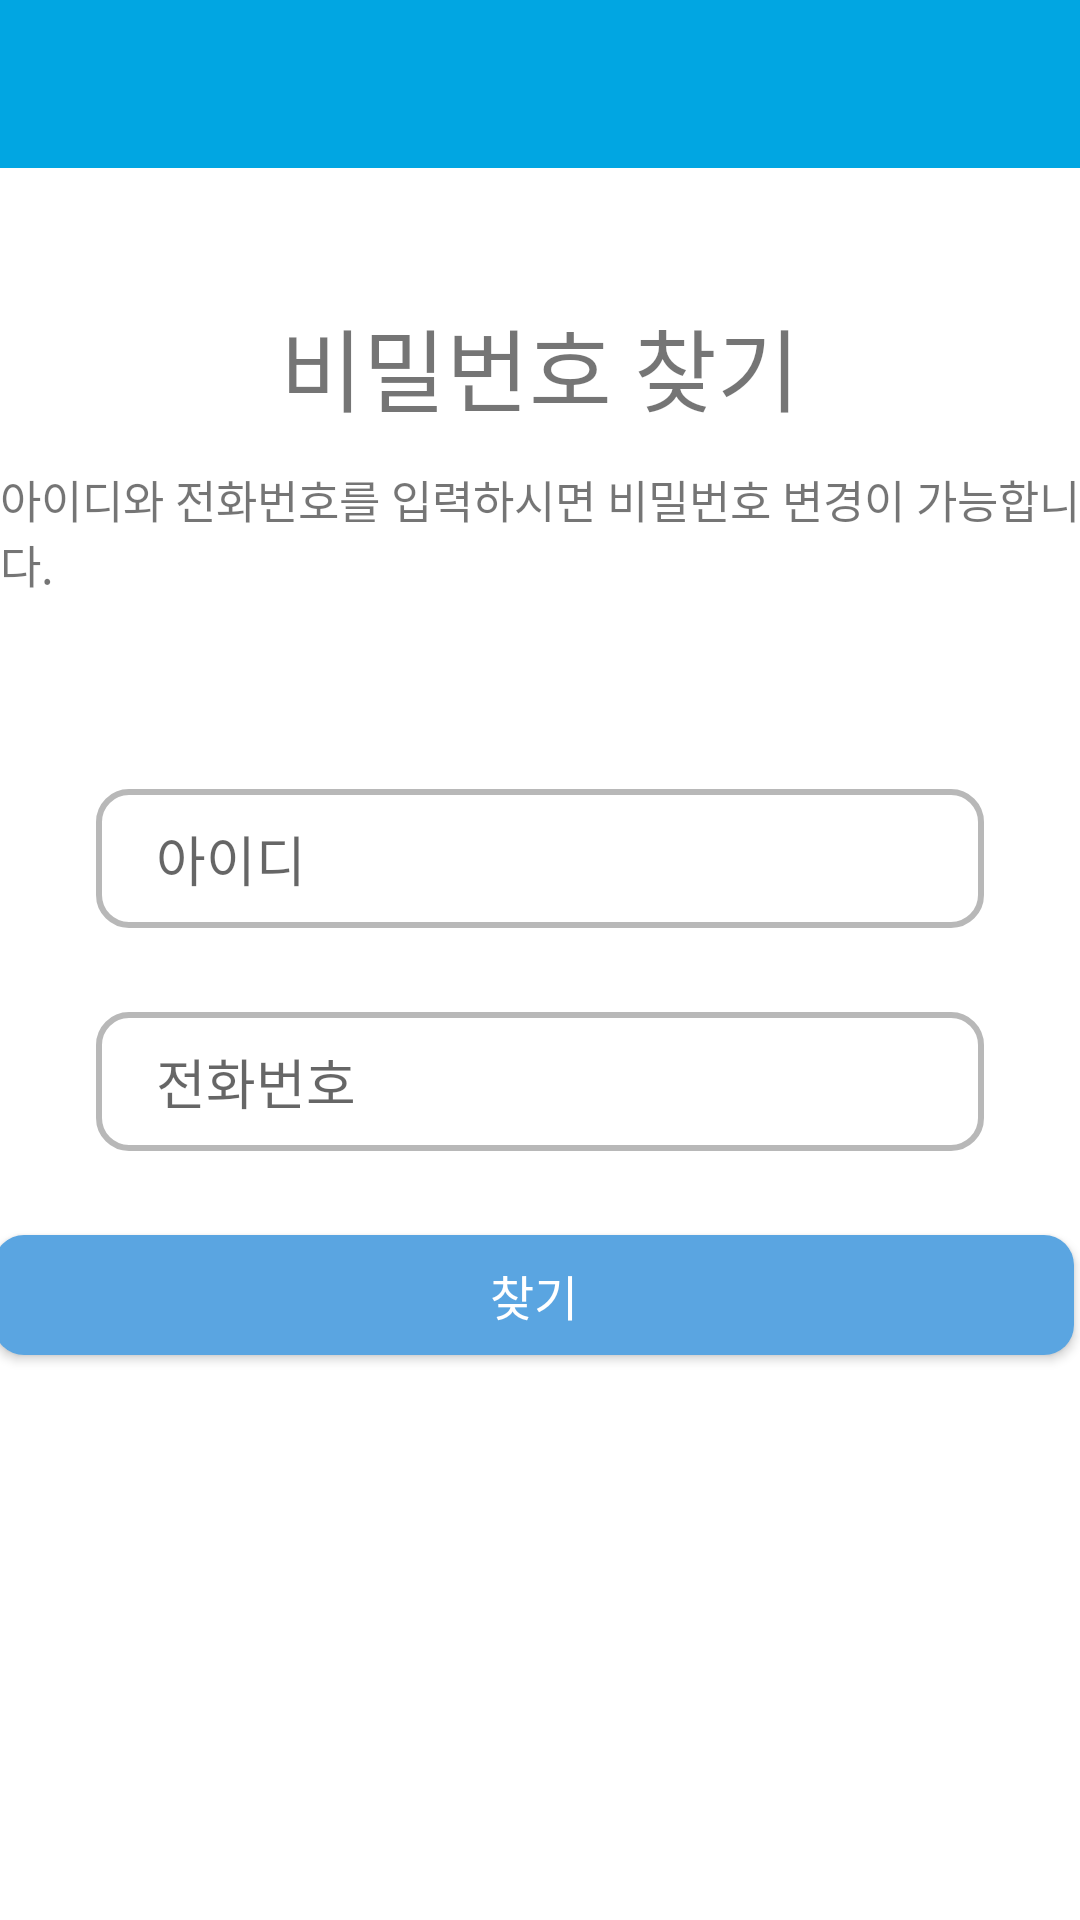

Reconstruct the res/layout file that produces this screen, plus the resources it refers to.
<!-- AndroidManifest.xml: application theme Theme.FinalProject -->
<!-- res/layout/activity_find_password.xml -->
<?xml version="1.0" encoding="utf-8"?>
<androidx.constraintlayout.widget.ConstraintLayout xmlns:android="http://schemas.android.com/apk/res/android"
    xmlns:app="http://schemas.android.com/apk/res-auto"
    xmlns:tools="http://schemas.android.com/tools"
    android:layout_width="match_parent"
    android:layout_height="match_parent"
    tools:context=".LoginPage.Find_Password_Activity"
    tools:layout_editor_absoluteX="0dp"
    tools:layout_editor_absoluteY="-11dp"
    android:background="#FFFFFF">

    <androidx.appcompat.widget.Toolbar
        android:id="@+id/find_password_toolbar"
        android:layout_width="match_parent"
        android:layout_height="?attr/actionBarSize"
        app:titleTextColor="@color/white"
        android:background="#01A6E2"
        android:elevation="0.1dp"
        android:theme="@style/ThemeOverlay.AppCompat.Dark"
        app:layout_constraintEnd_toEndOf="parent"
        app:layout_constraintStart_toStartOf="parent"
        app:layout_constraintTop_toTopOf="parent"
        app:popupTheme="@style/ThemeOverlay.AppCompat.Light"/>


    <EditText
        android:id="@+id/idCode"
        android:layout_width="0dp"
        android:layout_height="wrap_content"
        android:layout_marginStart="32dp"
        android:layout_marginTop="64dp"
        android:layout_marginEnd="32dp"
        android:background="@drawable/input_bg"
        android:digits="0123456789qwertzuiopasdfghjklyxcvbnm
        QWERTYUIOPASDFGHJKLZXCVBNM"
        android:drawableLeft="@drawable/ic_person"
        android:drawablePadding="10dp"
        android:ems="10"
        android:fontFamily="@font/one_mobile_regular"
        android:hint="아이디"
        android:inputType="textPersonName"
        android:paddingLeft="20dp"
        android:paddingTop="10dp"
        android:paddingRight="10dp"
        android:paddingBottom="10dp"
        app:layout_constraintEnd_toEndOf="parent"
        app:layout_constraintHorizontal_bias="1.0"
        app:layout_constraintStart_toStartOf="parent"
        app:layout_constraintTop_toBottomOf="@+id/textView6" />

    <EditText
        android:id="@+id/userTel"
        android:layout_width="0dp"
        android:layout_height="wrap_content"
        android:layout_marginTop="28dp"
        android:background="@drawable/input_bg"
        android:digits="0123456789"
        android:drawableLeft="@drawable/ic_phone"
        android:drawablePadding="10dp"
        android:ems="10"
        android:hint="전화번호"
        android:inputType="textPersonName"
        android:paddingLeft="20dp"
        android:paddingTop="10dp"
        android:paddingRight="10dp"
        android:paddingBottom="10dp"
        app:layout_constraintEnd_toEndOf="@+id/idCode"
        app:layout_constraintHorizontal_bias="0.0"
        app:layout_constraintStart_toStartOf="@+id/idCode"
        app:layout_constraintTop_toBottomOf="@+id/idCode"
        android:fontFamily="@font/one_mobile_regular"/>

    <TextView
        android:id="@+id/logo2"
        android:layout_width="wrap_content"
        android:layout_height="wrap_content"
        android:layout_marginTop="100dp"
        android:fontFamily="@font/one_mobile_bold"
        android:text="비밀번호 찾기"
        android:textSize="30sp"
        app:layout_constraintEnd_toEndOf="parent"
        app:layout_constraintStart_toStartOf="parent"
        app:layout_constraintTop_toTopOf="parent" />

    <TextView
        android:id="@+id/textView6"
        android:layout_width="wrap_content"
        android:layout_height="wrap_content"
        android:layout_marginTop="12dp"
        android:textSize="15dp"
        android:text="아이디와 전화번호를 입력하시면 비밀번호 변경이 가능합니다."
        app:layout_constraintEnd_toEndOf="parent"
        app:layout_constraintHorizontal_bias="0.49"
        app:layout_constraintStart_toStartOf="parent"
        app:layout_constraintTop_toBottomOf="@+id/logo2"
        android:fontFamily="@font/one_mobile_regular"/>

    <androidx.appcompat.widget.AppCompatButton
        android:id="@+id/passprev"
        android:layout_width="500dp"
        android:layout_height="50dp"
        android:background="#5AA5E1"
        android:text="로그인"
        android:textSize="18dp"
        android:textColor="#FFFFFF"
        app:layout_constraintBottom_toBottomOf="parent"
        app:layout_constraintEnd_toEndOf="@+id/passfindbtn"
        app:layout_constraintHorizontal_bias="0.461"
        app:layout_constraintStart_toStartOf="@+id/passfindbtn"
        android:fontFamily="@font/one_mobile_regular"
        android:textStyle="bold"
        android:visibility="invisible"/>

    <androidx.appcompat.widget.AppCompatButton
        android:id="@+id/passfindbtn"
        android:layout_width="360dp"
        android:layout_height="40dp"
        android:layout_marginTop="28dp"
        android:background="@drawable/btn_bg"
        android:fontFamily="@font/one_mobile_regular"
        android:text="찾기"
        android:textColor="#FFFFFF"
        android:textSize="16dp"
        app:layout_constraintEnd_toEndOf="@+id/userTel"
        app:layout_constraintHorizontal_bias="0.538"
        app:layout_constraintStart_toStartOf="@+id/userTel"
        app:layout_constraintTop_toBottomOf="@+id/userTel" />

    <EditText
        android:id="@+id/editPassword"
        android:layout_width="340dp"
        android:layout_height="40dp"
        android:layout_marginTop="40dp"
        android:ems="10"
        android:visibility="gone"
        android:hint="변경할 비밀번호를 입력해주세요"
        android:inputType="textPassword"
        app:layout_constraintEnd_toEndOf="@+id/userTel"
        app:layout_constraintHorizontal_bias="0.428"
        app:layout_constraintStart_toStartOf="@+id/userTel"
        app:layout_constraintTop_toBottomOf="@+id/passfindbtn" />

    <EditText
        android:id="@+id/editPasswordconfirm"
        android:layout_width="340dp"
        android:layout_height="40dp"
        android:layout_marginTop="4dp"
        android:ems="10"
        android:visibility="gone"
        android:inputType="textPassword"
        app:layout_constraintEnd_toEndOf="@+id/editPassword"
        app:layout_constraintHorizontal_bias="0.0"
        app:layout_constraintStart_toStartOf="@+id/editPassword"
        app:layout_constraintTop_toBottomOf="@+id/editPassword" />

    <androidx.appcompat.widget.AppCompatButton
        android:id="@+id/btnPassChange"
        android:layout_width="360dp"
        android:layout_height="wrap_content"
        android:layout_marginTop="204dp"
        android:text="변경하기"
        android:visibility="gone"
        android:textColor="#000000"
        android:background="#5AA5E1"
        app:layout_constraintEnd_toEndOf="@+id/userTel"
        app:layout_constraintHorizontal_bias="0.496"
        app:layout_constraintStart_toStartOf="@+id/userTel"
        app:layout_constraintTop_toBottomOf="@+id/userTel" />

    <ProgressBar
        android:id="@+id/progressBar"
        style="@style/Widget.AppCompat.ProgressBar"
        android:layout_width="150dp"
        android:layout_height="150dp"
        android:layout_marginTop="216dp"
        android:layout_marginBottom="320dp"
        android:fromDegrees="0"
        android:indeterminateDrawable="@drawable/progresbar"
        android:pivotX="50%"
        android:pivotY="50%"
        android:toDegrees="360"
        android:visibility="invisible"
        app:layout_constraintBottom_toBottomOf="parent"
        app:layout_constraintEnd_toEndOf="parent"
        app:layout_constraintHorizontal_bias="0.498"
        app:layout_constraintStart_toStartOf="parent"
        app:layout_constraintTop_toTopOf="@+id/find_id_toolbar"
        app:layout_constraintVertical_bias="0.057" />

</androidx.constraintlayout.widget.ConstraintLayout>
<!-- resources referenced by this layout -->
<resources>
  <color name="white">#FFFFFFFF</color>
  <!-- drawable btn_bg (drawable-v24) -->
  <?xml version="1.0" encoding="utf-8"?>
  <shape xmlns:android="http://schemas.android.com/apk/res/android">
      <solid android:color="#5AA5E1"/>
      <corners android:radius="10dp"/>
  </shape>
  <!-- drawable input_bg (drawable-v24) -->
  <?xml version="1.0" encoding="utf-8"?>
  <shape xmlns:android="http://schemas.android.com/apk/res/android">
  
      <stroke android:color="#B8B8B8" android:width="2dp"/>
      <corners android:radius="10dp"/>
  
  </shape>
  <!-- drawable progresbar: gif bitmap (drawable, 17641 bytes) -->
  <style name="Theme.FinalProject" parent="Theme.MaterialComponents.DayNight.DarkActionBar">
          
          <item name="colorPrimary">#FFFFFF</item>
          <item name="colorPrimaryVariant">@color/purple_700</item>
          <item name="colorOnPrimary">@color/black</item>
          
          <item name="colorSecondary">@color/teal_200</item>
          <item name="colorSecondaryVariant">@color/teal_700</item>
          <item name="colorOnSecondary">@color/black</item>
          <item name="colorAccent">#000000</item>
          
          <item name="android:statusBarColor" tools:targetApi="l">?attr/colorPrimaryVariant</item>
          
          <item name="toolbarNavigationButtonStyle">@color/white</item>
          
          <item name="windowNoTitle">true</item>
          <item name="windowActionBar">true</item>
      </style>
  <color name="purple_700">#FF3700B3</color>
  <color name="black">#FF000000</color>
  <color name="teal_200">#FF03DAC5</color>
  <color name="teal_700">#FF018786</color>
</resources>
